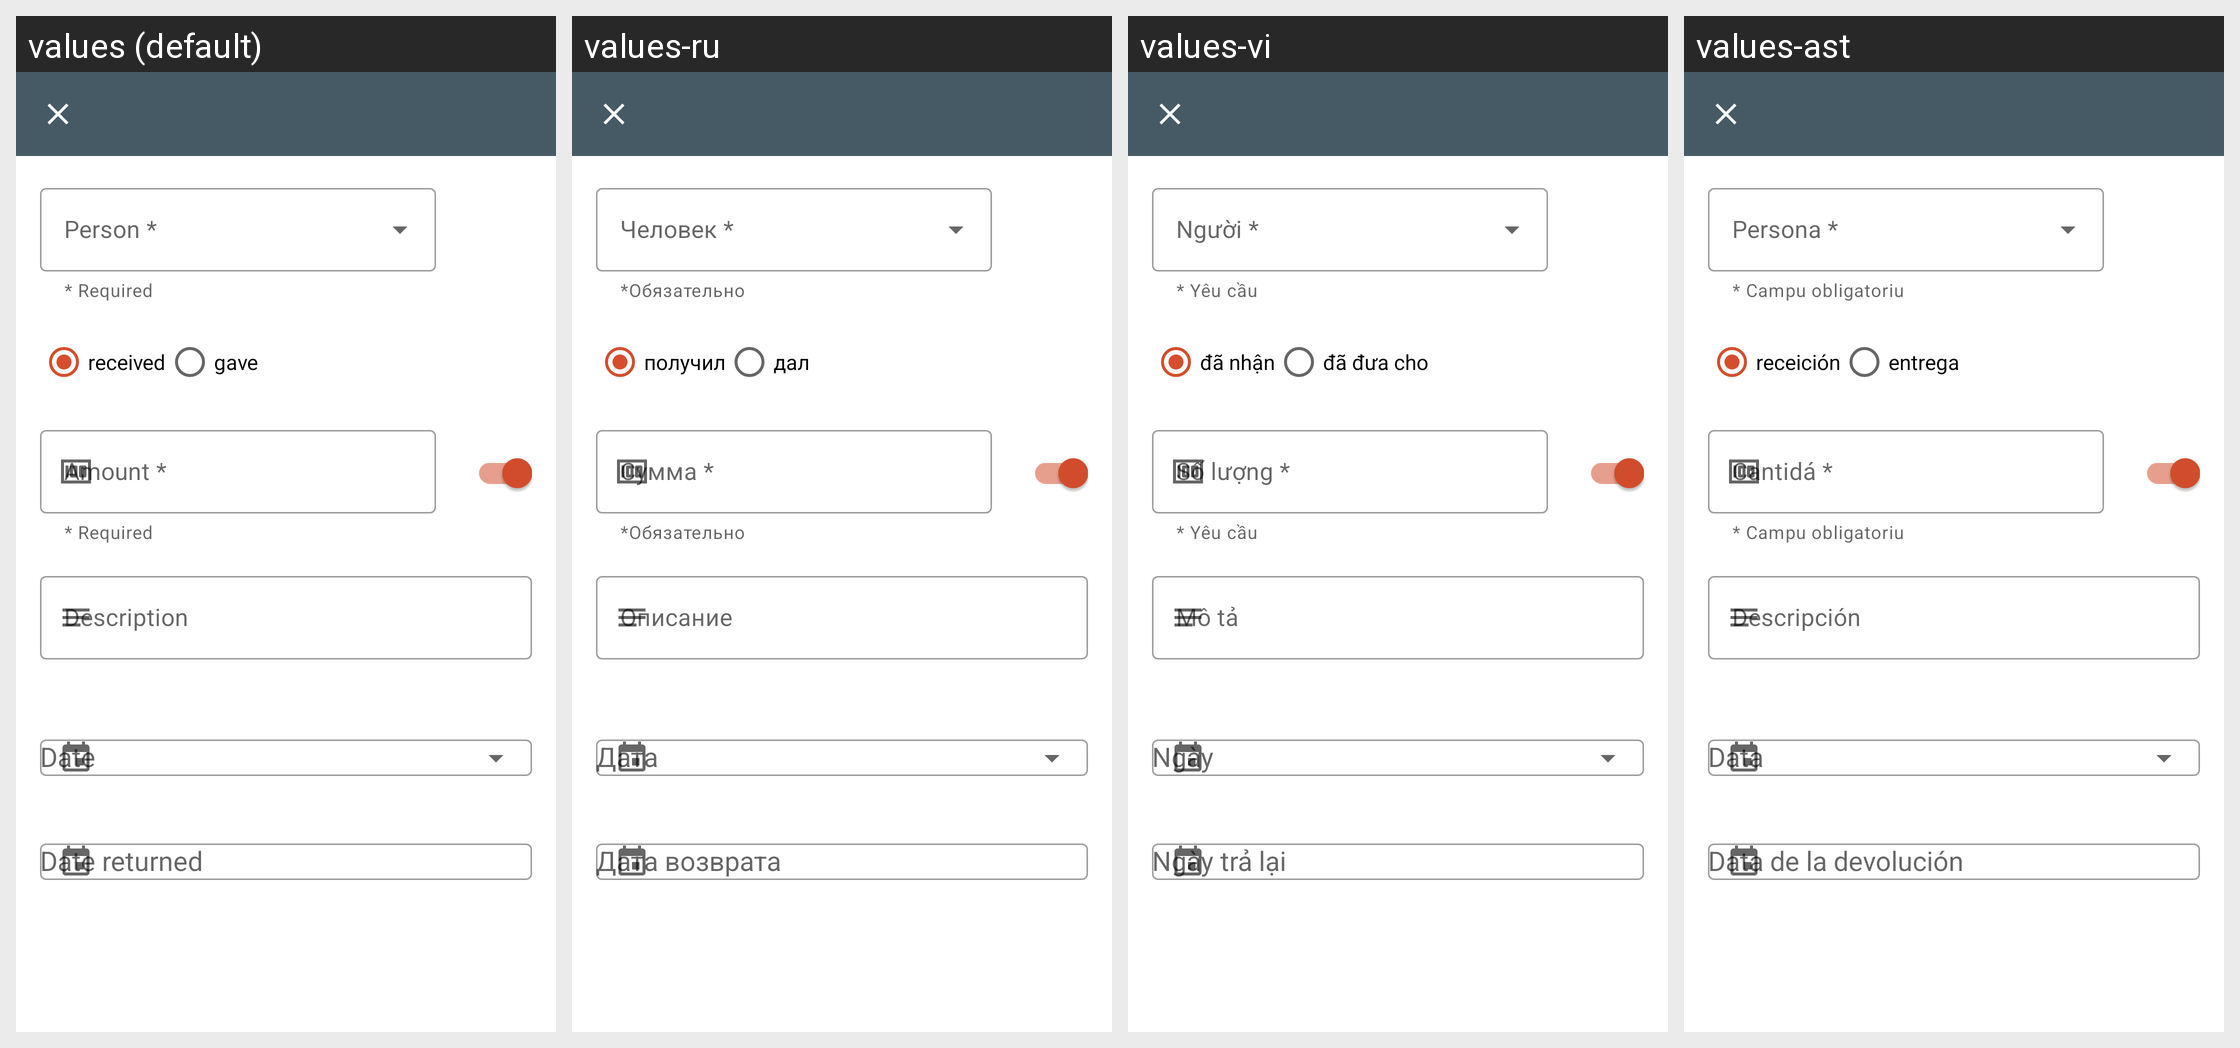

Strings drawn on this Android screen and how each of the app's shown locales translates them:
Android screen res/layout/fragment_edit_transaction.xml rendered under 4 locales, left to right: values (default), values-ru, values-vi, values-ast. Device: Nexus 5 (rendered at 1080×1920; each locale shown at half size, 540×960, under a caption strip naming it); theme Theme.Debitum.
Other locales in the repository, not shown: values-ar, values-cs, values-de, values-es, values-fa, values-fr, values-he, values-hi, values-it, values-nb, values-nb-rNO, values-nl, values-pt, values-pt-rBR, values-ro, values-zh-rCN.
Strings drawn on this screen, with the default value and each locale's value (text and hints the layout hard-codes, and strings that could not be matched under every locale, appear in the picture but are not listed):

required_helper_text
  values: * Required
  values-ru: *Обязательно
  values-vi: * Yêu cầu
  values-ast: * Campu obligatoriu

edit_transaction_received
  values: received
  values-ru: получил
  values-vi: đã nhận
  values-ast: receición

edit_transaction_gave
  values: gave
  values-ru: дал
  values-vi: đã đưa cho
  values-ast: entrega

edit_transaction_hint_amount_money
  values: Amount *
  values-ru: Сумма *
  values-vi: Số lượng *
  values-ast: Cantidá *

edit_transaction_hint_desc
  values: Description
  values-ru: Описание
  values-vi: Mô tả
  values-ast: Descripción
